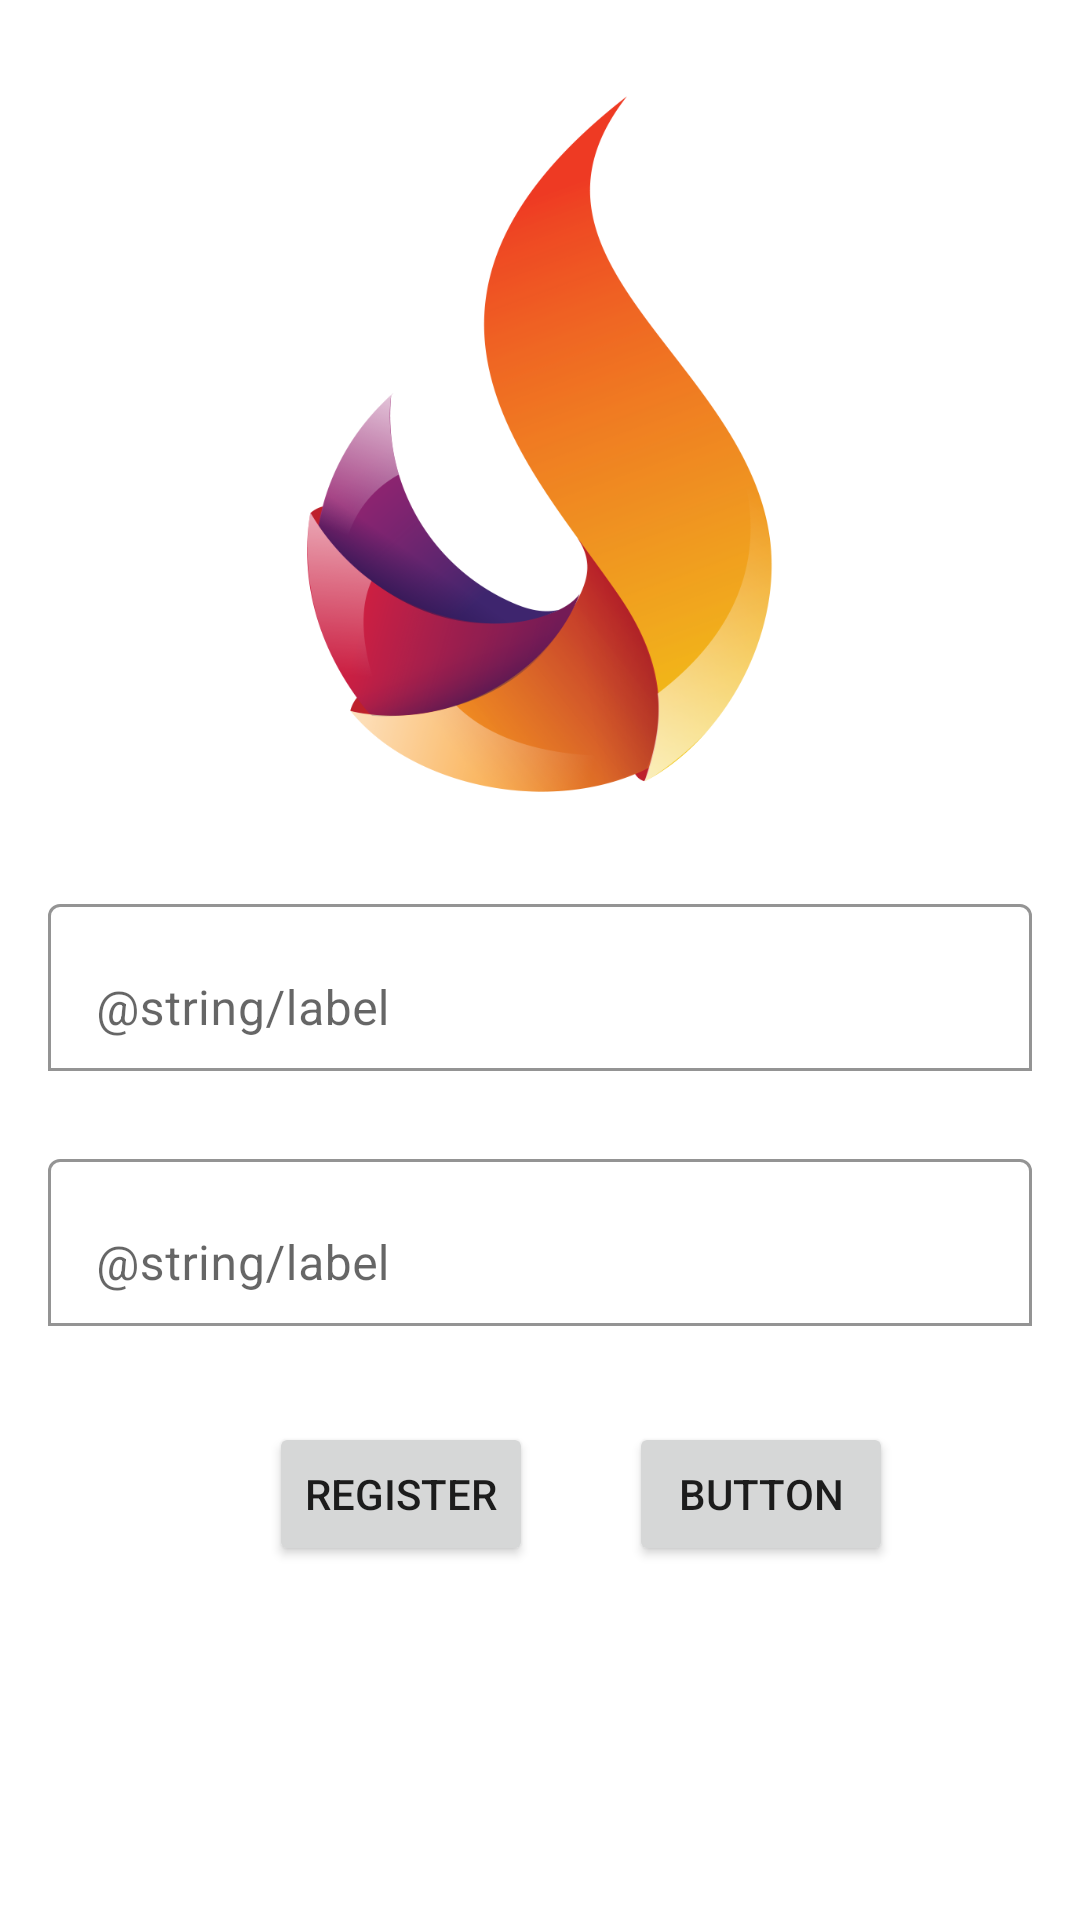

The Android layout XML behind this screen, and the referenced resources:
<!-- AndroidManifest.xml: application theme Theme.Eventizer -->
<!-- res/layout/fragment_user_login.xml -->
<?xml version="1.0" encoding="utf-8"?>
<androidx.constraintlayout.widget.ConstraintLayout xmlns:android="http://schemas.android.com/apk/res/android"
    xmlns:app="http://schemas.android.com/apk/res-auto"
    xmlns:tools="http://schemas.android.com/tools"
    android:layout_width="match_parent"
    android:layout_height="match_parent"
    tools:context=".presentation.userLogin.UserLoginFragment">

    <ImageView
        android:id="@+id/imageView2"
        android:layout_width="250dp"
        android:layout_height="232dp"
        android:layout_marginTop="32dp"
        app:layout_constraintEnd_toEndOf="parent"
        app:layout_constraintStart_toStartOf="parent"
        app:layout_constraintTop_toTopOf="parent"
        android:src="@drawable/logo" />


    <com.google.android.material.textfield.TextInputLayout
        android:id="@+id/emailTxtField"
        android:layout_width="match_parent"
        android:layout_height="wrap_content"
        android:layout_marginStart="16dp"
        android:layout_marginTop="32dp"
        android:layout_marginEnd="16dp"
        android:hint="@string/label"
        app:boxBackgroundColor="#00000000"
        app:boxBackgroundMode="outline"
        app:boxStrokeColor="#26A69A"
        app:layout_constraintEnd_toEndOf="parent"
        app:layout_constraintStart_toStartOf="parent"
        app:layout_constraintTop_toBottomOf="@+id/imageView2">

        <com.google.android.material.textfield.TextInputEditText
            android:layout_width="match_parent"
            android:layout_height="wrap_content" />

    </com.google.android.material.textfield.TextInputLayout>

    <com.google.android.material.textfield.TextInputLayout
        android:id="@+id/pwdTxtField"
        android:layout_width="match_parent"
        android:layout_height="wrap_content"
        android:layout_marginStart="16dp"
        android:layout_marginTop="24dp"
        android:layout_marginEnd="16dp"
        android:hint="@string/label"
        app:boxBackgroundColor="#00000000"
        app:boxBackgroundMode="outline"
        app:boxStrokeColor="#26A69A"
        app:layout_constraintEnd_toEndOf="parent"
        app:layout_constraintStart_toStartOf="parent"
        app:layout_constraintTop_toBottomOf="@id/emailTxtField">

        <com.google.android.material.textfield.TextInputEditText
            android:layout_width="match_parent"
            android:layout_height="wrap_content" />

    </com.google.android.material.textfield.TextInputLayout>

    <Button
        android:id="@+id/loginBtn"
        android:layout_width="wrap_content"
        android:layout_height="wrap_content"
        android:layout_marginTop="32dp"
        android:text="Register"
        app:layout_constraintEnd_toEndOf="parent"
        app:layout_constraintHorizontal_bias="0.33"
        app:layout_constraintStart_toStartOf="parent"
        app:layout_constraintTop_toBottomOf="@+id/pwdTxtField" />

    <Button
        android:id="@+id/button2"
        android:layout_width="wrap_content"
        android:layout_height="wrap_content"
        android:layout_marginStart="32dp"
        android:text="Button"
        app:layout_constraintStart_toEndOf="@+id/loginBtn"
        app:layout_constraintTop_toTopOf="@+id/loginBtn" />


</androidx.constraintlayout.widget.ConstraintLayout>
<!-- resources referenced by this layout -->
<resources>
  <!-- drawable logo: png bitmap (drawable, 94167 bytes) -->
  <style name="Theme.Eventizer" parent="Theme.MaterialComponents.DayNight.NoActionBar">
          
          <item name="colorPrimary">@color/purple_500</item>
          <item name="colorPrimaryVariant">@color/purple_700</item>
          <item name="colorOnPrimary">@color/white</item>
          
          <item name="colorSecondary">@color/teal_200</item>
          <item name="colorSecondaryVariant">@color/teal_700</item>
          <item name="colorOnSecondary">@color/black</item>
          
          <item name="android:statusBarColor">#E5E5E5</item>
          
      </style>
  <color name="purple_500">#FF6200EE</color>
  <color name="purple_700">#FF3700B3</color>
  <color name="white">#FFFFFFFF</color>
  <color name="teal_200">#FF03DAC5</color>
  <color name="teal_700">#FF018786</color>
  <color name="black">#FF000000</color>
</resources>
